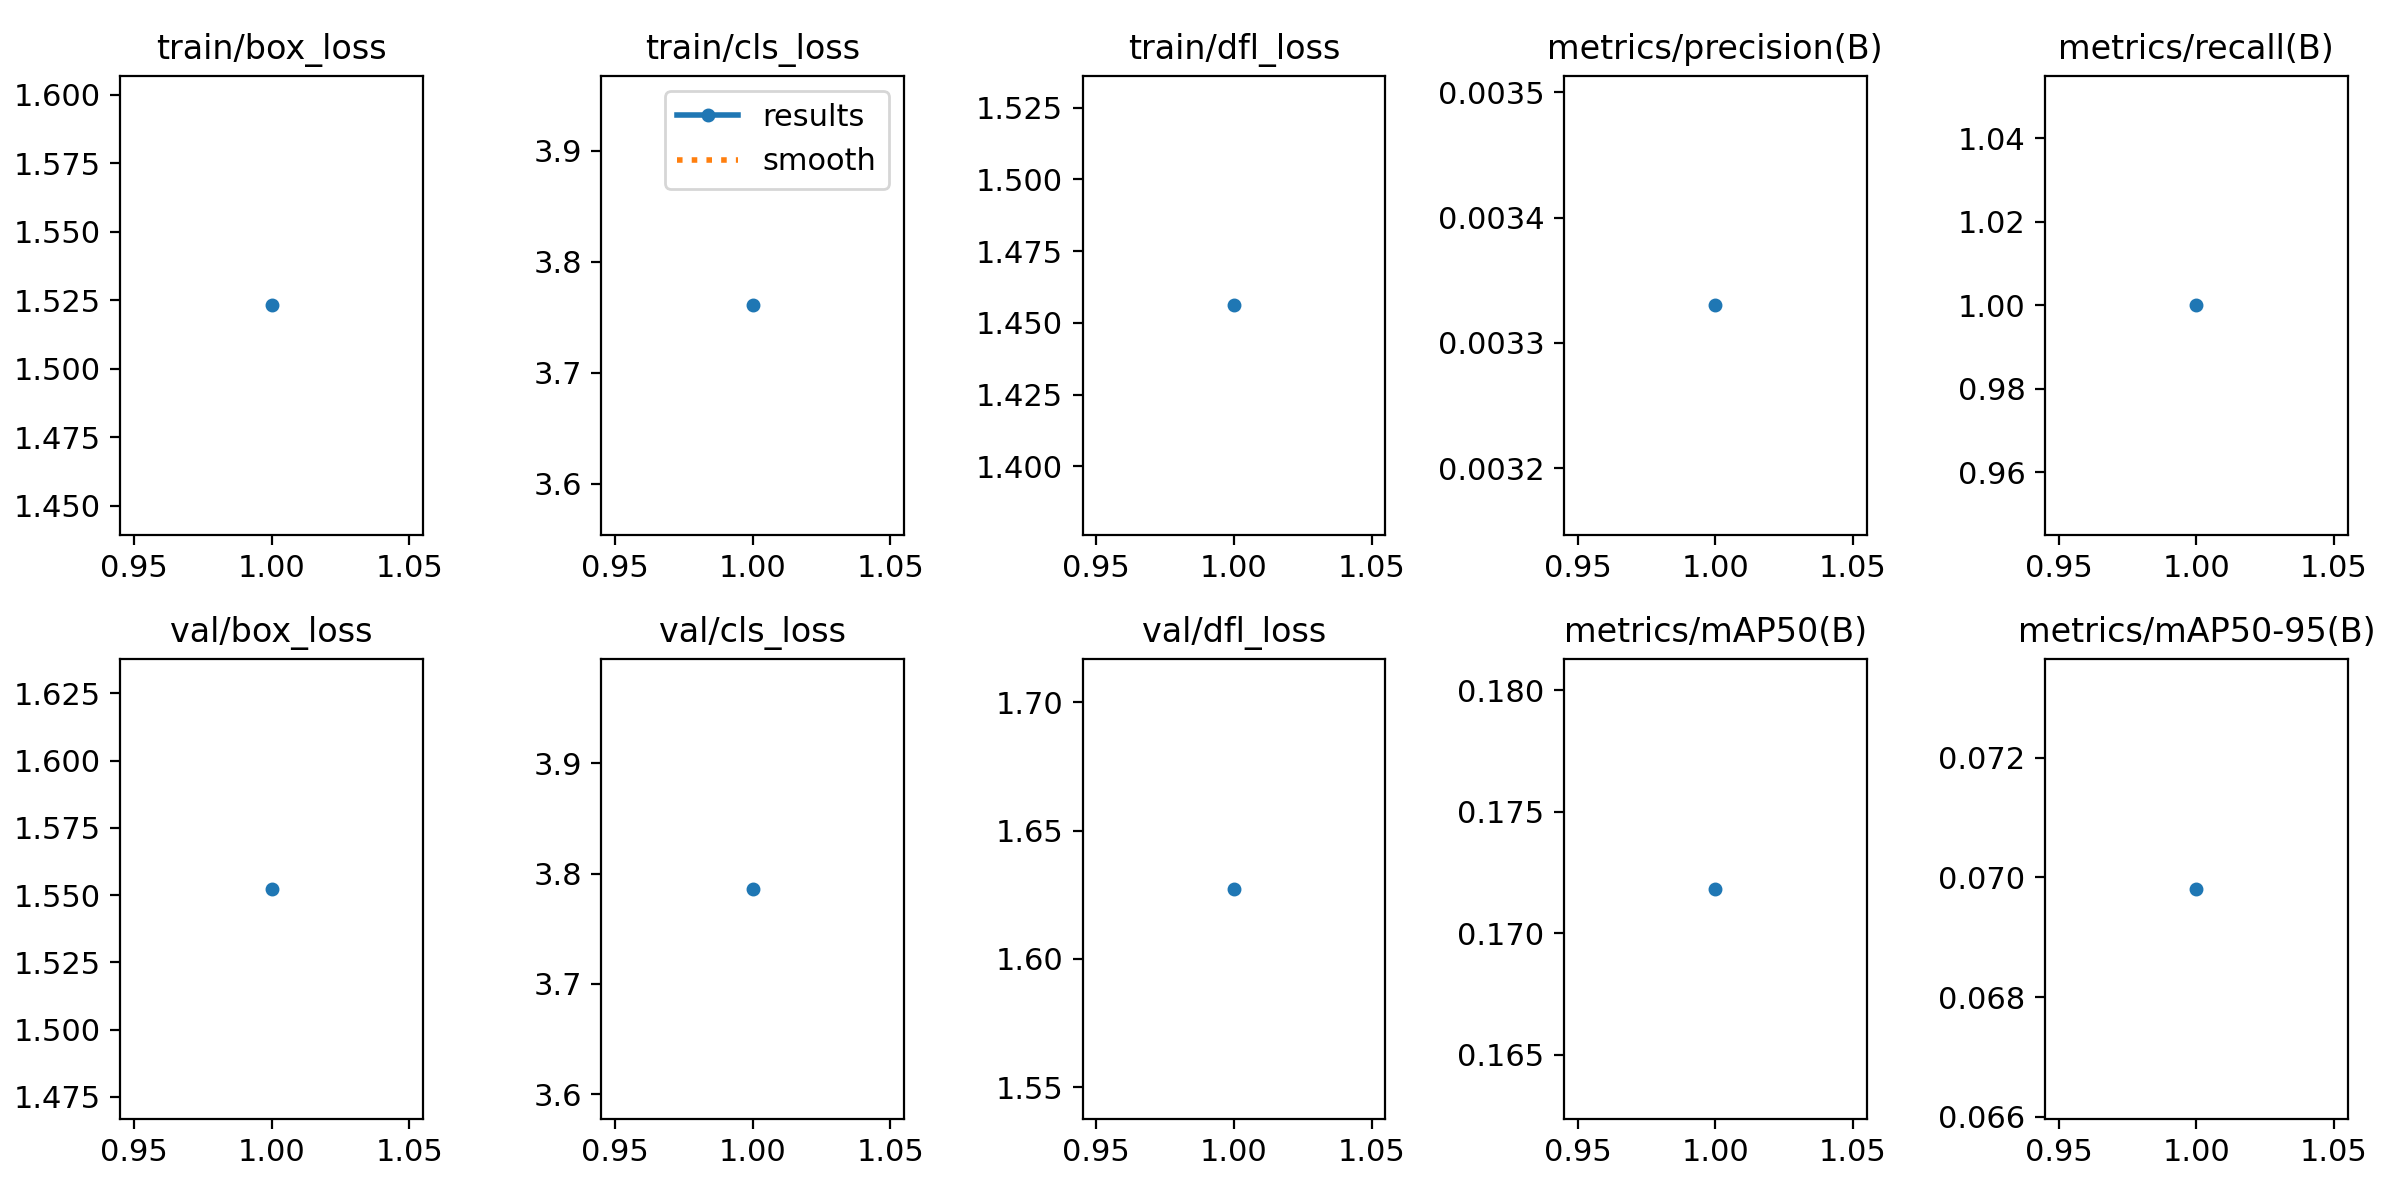

Data behind this chart, as committed beside it:
epoch, train/box_loss, train/cls_loss, train/dfl_loss, metrics/precision(B), metrics/recall(B), metrics/mAP50(B), metrics/mAP50-95(B), val/box_loss, val/cls_loss, val/dfl_loss, lr/pg0, lr/pg1, lr/pg2
1, 1.523, 3.761, 1.456, 0.00333, 1, 0.1718, 0.06981, 1.552, 3.786, 1.627, 0.00024, 0.00024, 0.00024
